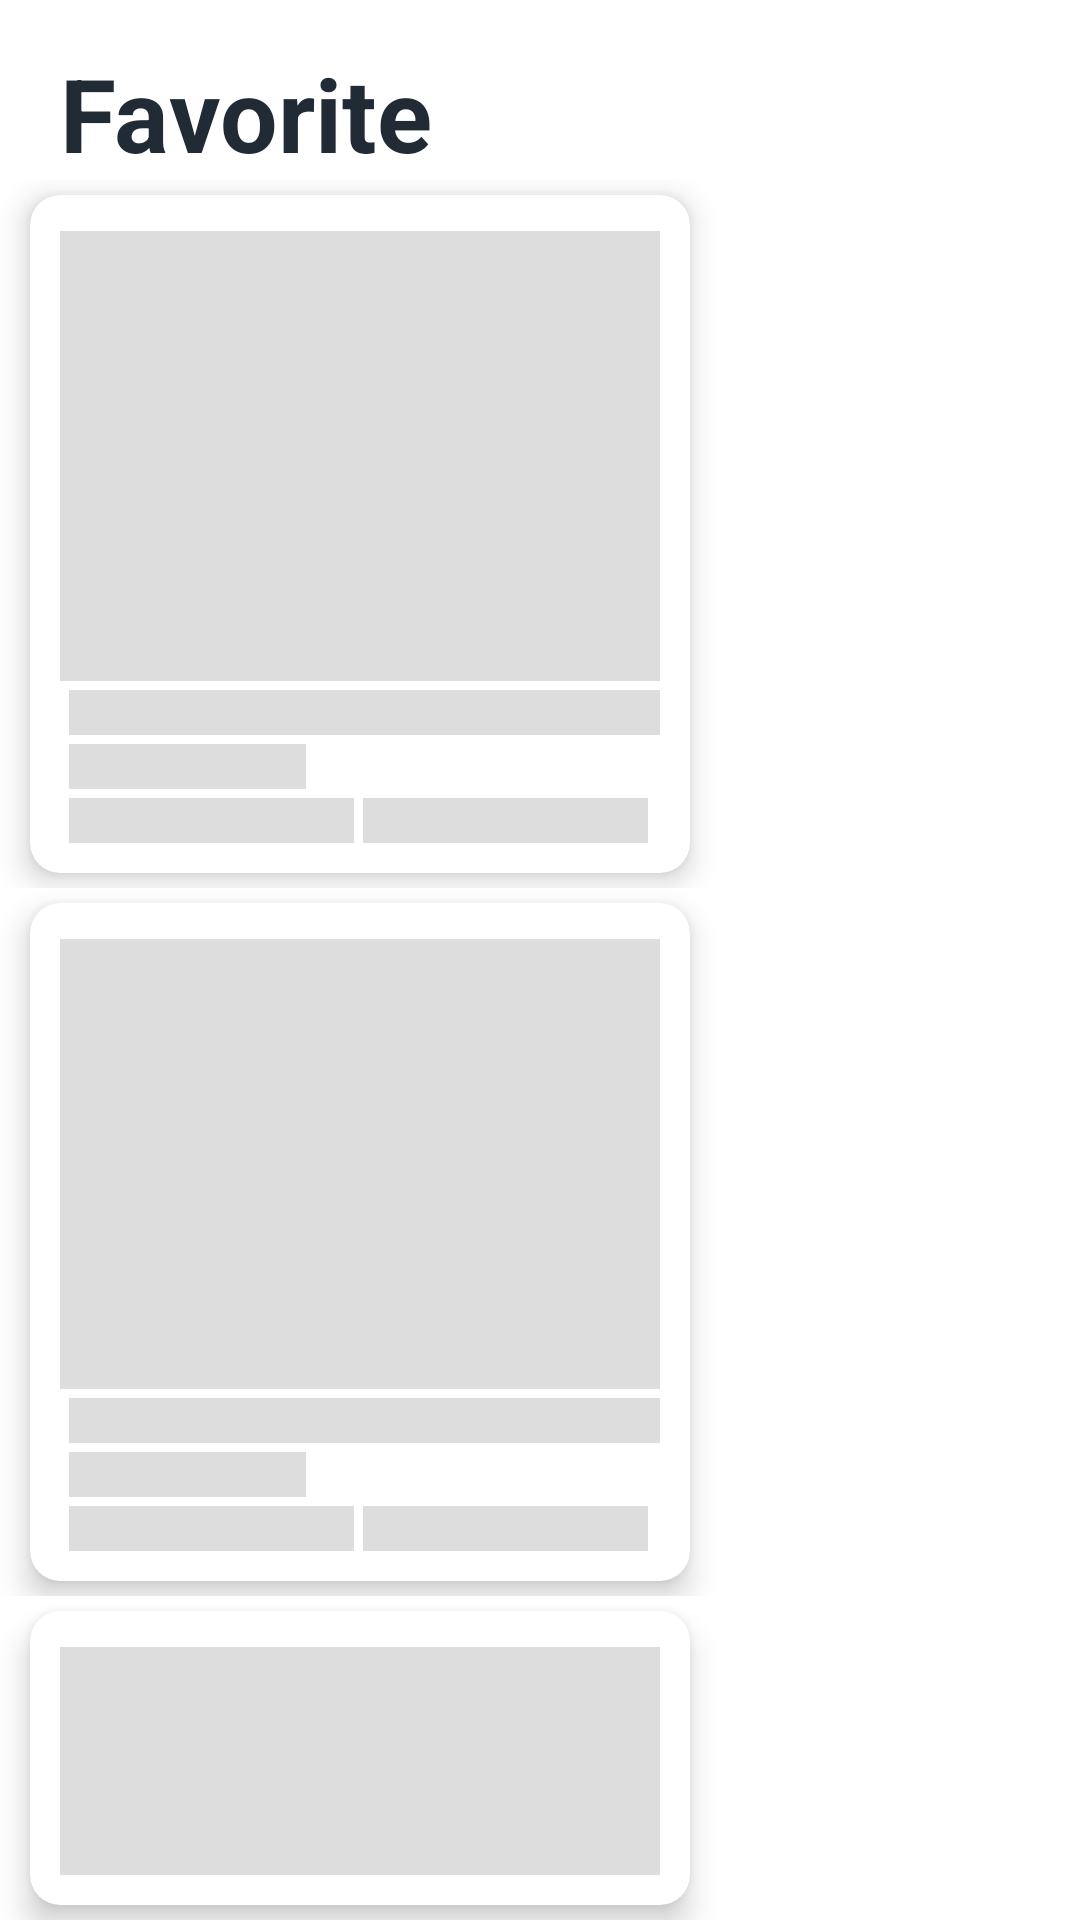

Here is an Android app screen rendered from its layout file. Give the layout XML and the strings, colors and styles it references.
<!-- AndroidManifest.xml: application theme Theme.RentRight -->
<!-- res/layout/fragment_fav.xml -->
<?xml version="1.0" encoding="utf-8"?>
<RelativeLayout xmlns:android="http://schemas.android.com/apk/res/android"
    xmlns:app="http://schemas.android.com/apk/res-auto"
    xmlns:tools="http://schemas.android.com/tools"
    android:layout_width="match_parent"
    android:layout_height="match_parent"
    xmlns:shimmer="http://schemas.android.com/apk/res-auto"
    tools:context=".Views.Fragment.FavFragment">




        <androidx.recyclerview.widget.RecyclerView
            android:id="@+id/RecylerFavorite"
            android:layout_width="match_parent"
            android:layout_height="655dp"
            android:layout_alignParentStart="true"
            android:layout_alignParentEnd="true"
            android:layout_alignParentBottom="true"
            android:layout_marginStart="0dp"
            android:layout_marginTop="0dp"
            android:layout_marginEnd="0dp"
            android:layout_marginBottom="0dp" />




    <FrameLayout
        android:id="@+id/favorite"
        android:layout_width="wrap_content"
        android:layout_height="wrap_content"
        android:layout_alignTop="@+id/whatareulooking2"
        android:layout_gravity="center"
        android:layout_marginTop="45dp"
        android:orientation="vertical"
        shimmer:duration="800">

        
        <LinearLayout
            android:layout_width="match_parent"
            android:layout_height="wrap_content"
            android:orientation="vertical">

            <include layout="@layout/listing_brief" />

            <include layout="@layout/listing_brief" />

            <include layout="@layout/listing_brief" />

            <include layout="@layout/listing_brief" />

            <include layout="@layout/listing_brief" />
        </LinearLayout>

    </FrameLayout>

    <TextView
        android:id="@+id/whatareulooking2"
        android:layout_width="wrap_content"
        android:layout_height="wrap_content"
        android:layout_alignParentStart="true"
        android:layout_alignParentTop="true"
        android:layout_marginStart="20dp"
        android:layout_marginTop="15dp"
        android:text="Favorite"
        android:textColor="#202B36"
        android:textSize="34sp"
        android:textStyle="bold"
        app:layout_constraintEnd_toEndOf="parent"
        app:layout_constraintHorizontal_bias="0.494"
        app:layout_constraintStart_toStartOf="parent" />



</RelativeLayout>
<!-- res/layout/listing_brief.xml (included above) -->
<?xml version="1.0" encoding="utf-8"?>
<LinearLayout xmlns:android="http://schemas.android.com/apk/res/android"
    xmlns:app="http://schemas.android.com/apk/res-auto"
    xmlns:tools="http://schemas.android.com/tools"
    android:layout_width="wrap_content"
    android:layout_height="wrap_content"
    android:orientation="horizontal">

    <androidx.cardview.widget.CardView
        android:layout_width="wrap_content"
        android:layout_height="wrap_content"
        android:layout_marginLeft="10dp"
        android:layout_marginTop="5dp"
        android:layout_marginRight="10dp"
        android:layout_marginBottom="5dp"
        app:contentPadding="5dp"
        app:cardElevation="6dp"
        app:cardCornerRadius="10dp"
        android:orientation="horizontal">

        <LinearLayout
            android:layout_width="wrap_content"
            android:layout_height="wrap_content"
            android:layout_margin="5dp"
            android:background="#9AFFFFFF"
            android:orientation="vertical">

            <View
                android:layout_width="200dp"
                android:layout_height="150dp"
                android:layout_marginTop="2dp"
                android:adjustViewBounds="true"
                android:id="@+id/listing_photo"
                android:background="@color/background"
                android:scaleType="fitXY"
                 />

            <View
                android:layout_width="match_parent"
                android:layout_height="15dp"
                android:layout_marginTop="3dp"
                android:layout_marginStart="3dp"
                android:background="@color/background"
                android:id="@+id/listing_address"
                app:layout_constraintStart_toEndOf="@+id/imageView4"
                tools:layout_editor_absoluteY="0dp" />

            <LinearLayout
                android:layout_width="match_parent"
                android:layout_height="wrap_content"
                android:orientation="horizontal">



            </LinearLayout>

            <View
                android:layout_width="79dp"
                android:layout_height="15dp"
                android:gravity="bottom"
                android:layout_marginStart="3dp"
                android:layout_marginTop="3dp"
                android:id="@+id/listing_price"
                android:background="@color/background"
                android:textColor="#777474" />

            <LinearLayout
                android:layout_width="match_parent"
                android:layout_height="wrap_content"
                android:orientation="horizontal">

                <View
                    android:layout_width="95dp"
                    android:layout_height="15dp"
                    android:gravity="bottom"
                    android:layout_marginStart="3dp"
                    android:layout_marginTop="3dp"
                    android:id="@+id/listing_bedroom"
                    android:background="@color/background"
                    android:textColor="#777474" />

                <View
                    android:layout_width="95dp"
                    android:layout_height="15dp"
                    android:gravity="bottom"
                    android:layout_marginStart="3dp"
                    android:layout_marginTop="3dp"
                    android:id="@+id/listing_bathroom"
                    android:background="@color/background"
                    android:textColor="#777474" />


            </LinearLayout>

        </LinearLayout>

    </androidx.cardview.widget.CardView>
</LinearLayout>
<!-- resources referenced by this layout -->
<resources>
  <color name="background">#dddddd</color>
  <style name="Theme.RentRight" parent="Theme.MaterialComponents.DayNight.NoActionBar">
          
          <item name="colorPrimary">#2D2D2D</item> 
          <item name="colorPrimaryVariant">#1A1A1A</item> 
          <item name="colorOnPrimary">#FFFFFF</item> 
  
          
          <item name="colorSecondary">#E0E0E0</item> 
          <item name="colorSecondaryVariant">#B4B4B4</item> 
          <item name="colorOnSecondary">#000000</item> 
  
  
      </style>
</resources>
